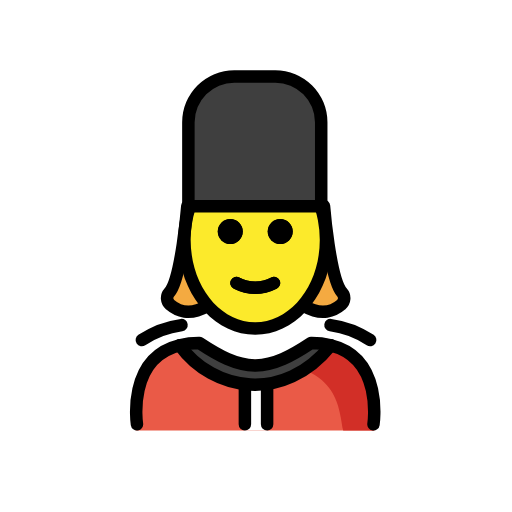
t = 0.00 s
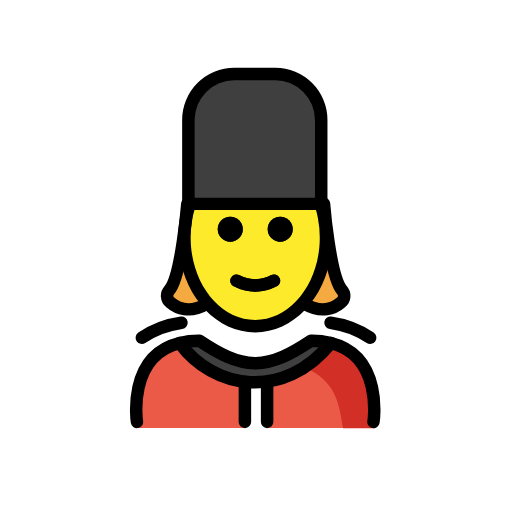
t = 0.48 s
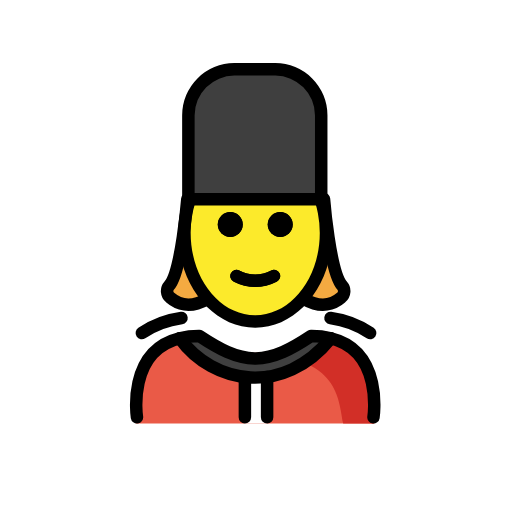
t = 1.43 s
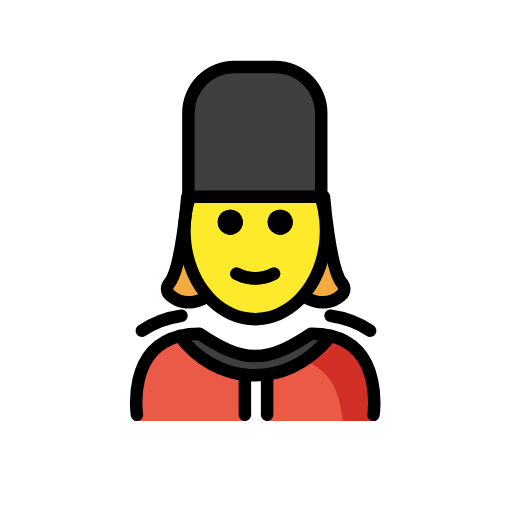
t = 1.90 s
t = 2.38 s: frame unchanged from t = 1.43 s, image omitted
t = 3.33 s: frame unchanged from t = 0.48 s, image omitted

The animated SVG that drew these frames (rendered in a browser with its animation timeline set to each time). Animation: 1 SMIL element (animateTransform=1); one cycle of 3.80 s, repeats indefinitely.

<?xml version='1.0' encoding='utf-8'?>
<svg xmlns="http://www.w3.org/2000/svg" id="emoji" viewBox="-5 -5 82 82" width="200" height="200" role="img">
  <title>OpenMoji: woman guard</title><g><g id="color">
    <path fill="#3f3f3f" d="M24.8721,28.026H46.1446v-13.44a7.3521,7.3521,0,0,0-7.352-7.3521H32.2241a7.3521,7.3521,0,0,0-7.352,7.3521Z" />
    <path fill="#ea5a47" d="M54.92,63.9415s4.011-14.0016-10.3-14.8974c-3.1919,2.1193-5.9264,3.5838-9,3.5775h.125c-3.0736.0063-5.8082-1.4582-9-3.5775-12,0-10,14.8974-10,14.8974" />
    <path fill="#d22f27" d="M45.3616,49.09c-3.1127,2.0751-4.9834,3.24-8.9725,3.8183,12.8266.404,12.8266,7.1094,13.5749,11.0371h5.0206S57.1448,49.09,45.3616,49.09Z" />
    <polygon fill="#fff" points="38 57.061 33.817 57.061 34.117 63.943 37.8 63.943 38 57.061" />
    <path fill="#3f3f3f" d="M44.8159,49.9433a13.1666,13.1666,0,0,1,3.17.36c-7.49,9.31-18.82,7.44-24.21,0a13.0806,13.0806,0,0,1,3.16-.36c3.16,2.09,5.86,3.55,8.88,3.59h.12C38.9559,53.4933,41.6659,52.0333,44.8159,49.9433Z" />
  </g>
  <g id="hair">
    <g>
      <polygon fill="#f4aa41" points="24 29 24 32 24 36 23 39 22 42 23 45 25 45 27 45 28.132 43.559 27.556 42.127 25.37 36.959 25 32 26 28 27 27 24 29" />
      <polygon fill="#f4aa41" points="48 29 48 32 48 36 49 39 50 42 49 45 47 45 45 45 43.868 43.559 44.591 42.43 46.777 37.262 47.1 32.801 46.074 28.149 45 27 48 29" />
    </g>
  </g>
  <g id="skin">
    <g id="skin-2">
      <path fill="#fcea2b" d="M47.2076,33.8665a15.9638,15.9638,0,0,0-1.2315-6.2084L25.39,28.0256a16.0277,16.0277,0,0,0-1.082,5.841,16.49,16.49,0,0,0,.2326,2.77c1.0677,6.2642,5.49,10.9764,11.5946,10.9764s10.2669-5.1983,10.8175-10.8467A16.4563,16.4563,0,0,0,47.2076,33.8665Z" />
    </g>
  </g>
  <g id="line">
    <g id="line-2">
      <path d="M41.88,32.0871a2,2,0,1,1-2-2,2.0007,2.0007,0,0,1,2,2" />
      <path d="M33.88,32.0871a2,2,0,1,1-2-2,2.0007,2.0007,0,0,1,2,2" />
      <path d="M35.88,42.09a7.6528,7.6528,0,0,1-3.4473-.8579,1,1,0,0,1,.8946-1.7891,5.3772,5.3772,0,0,0,5.1054,0,1,1,0,0,1,.8946,1.7891A7.6528,7.6528,0,0,1,35.88,42.09Z" />
      <path fill="none" stroke="#000" stroke-linecap="round" stroke-linejoin="round" stroke-width="2" d="M16.9359,62.9433s-1.62-10.56,6.84-12.64a13.0806,13.0806,0,0,1,3.16-.36c3.16,2.09,5.86,3.55,8.88,3.59h.12c3.02-.04,5.73-1.5,8.88-3.59a13.1666,13.1666,0,0,1,3.17.36c8.45,2.09,6.83,12.64,6.83,12.64" />
      <path fill="none" stroke="#000" stroke-linecap="round" stroke-linejoin="round" stroke-width="2" d="M23.7759,50.3033c5.39,7.44,16.72,9.31,24.21,0" />
      <path d="M34.2207,63.9531a.9994.9994,0,0,1-1-1V56.5518a1,1,0,0,1,2,0v6.4013A.9994.9994,0,0,1,34.2207,63.9531Z" />
      <path d="M37.7793,63.9531a.9994.9994,0,0,1-1-1V56.5205a1,1,0,0,1,2,0v6.4326A.9994.9994,0,0,1,37.7793,63.9531Z" />
      <path d="M46.4443,29.0259H25.1719a1,1,0,0,1-1-1V14.5864a8.3621,8.3621,0,0,1,8.3525-8.3525h6.5684a8.3613,8.3613,0,0,1,8.3515,8.3525v13.44A1,1,0,0,1,46.4443,29.0259Zm-20.2724-2H45.4443V14.5864a6.3593,6.3593,0,0,0-6.3515-6.3525H32.5244a6.36,6.36,0,0,0-6.3525,6.3525Z" />
      <path d="M41.8758,32.0792a2,2,0,1,1-2-2,2.0007,2.0007,0,0,1,2,2" />
      <path d="M33.8758,32.0792a2,2,0,1,1-2-2,2.0007,2.0007,0,0,1,2,2" />
      <path d="M35.8757,42.0817a7.6541,7.6541,0,0,1-3.4473-.8579,1,1,0,0,1,.8946-1.7891,5.3772,5.3772,0,0,0,5.1054,0,1,1,0,0,1,.8946,1.7891A7.6544,7.6544,0,0,1,35.8757,42.0817Z" />
      <path d="M35.876,48.6133c-6.8037,0-12.3389-6.8067-12.3389-15.1734a18.26,18.26,0,0,1,.82-5.4565,1,1,0,1,1,1.9082.5977,16.2548,16.2548,0,0,0-.7285,4.8588c0,7.2642,4.6377,13.1734,10.3389,13.1734S46.2139,40.7041,46.2139,33.44a16.62,16.62,0,0,0-.3018-3.17,15.84,15.84,0,0,0-.4209-1.6723,1,1,0,0,1,1.91-.5938,17.86,17.86,0,0,1,.4736,1.8843,18.619,18.619,0,0,1,.3389,3.5517C48.2139,41.8066,42.6787,48.6133,35.876,48.6133Z" />
      <path fill="none" stroke="#000" stroke-linecap="round" stroke-linejoin="round" stroke-width="2" d="M17.7153,49.4632a15.0763,15.0763,0,0,1,6.3522-2.3986" />
      <path fill="none" stroke="#000" stroke-linecap="round" stroke-linejoin="round" stroke-width="2" d="M54.2847,49.4632a15.0763,15.0763,0,0,0-6.3522-2.3986" />
    </g>
    <path fill="none" stroke="#000" stroke-linecap="round" stroke-linejoin="round" stroke-width="2" d="M28.1323,44.0457c-2.8064,1.58-4.7476.7338-5.8883-.2663a1.3329,1.3329,0,0,1-.1494-1.9094C24.05,39.75,25,28,25,28" />
    <path fill="none" stroke="#000" stroke-linecap="round" stroke-linejoin="round" stroke-width="2" d="M43.7589,44.0457c2.8065,1.58,4.7476.7338,5.8884-.2663a1.3329,1.3329,0,0,0,.1494-1.9094C47.8414,39.75,46.8913,28,46.8913,28" />
  </g>
<animateTransform attributeName="transform" type="translate" values="0 0;0 -1.5;0 0" dur="3.8s" repeatCount="indefinite" /></g></svg>
